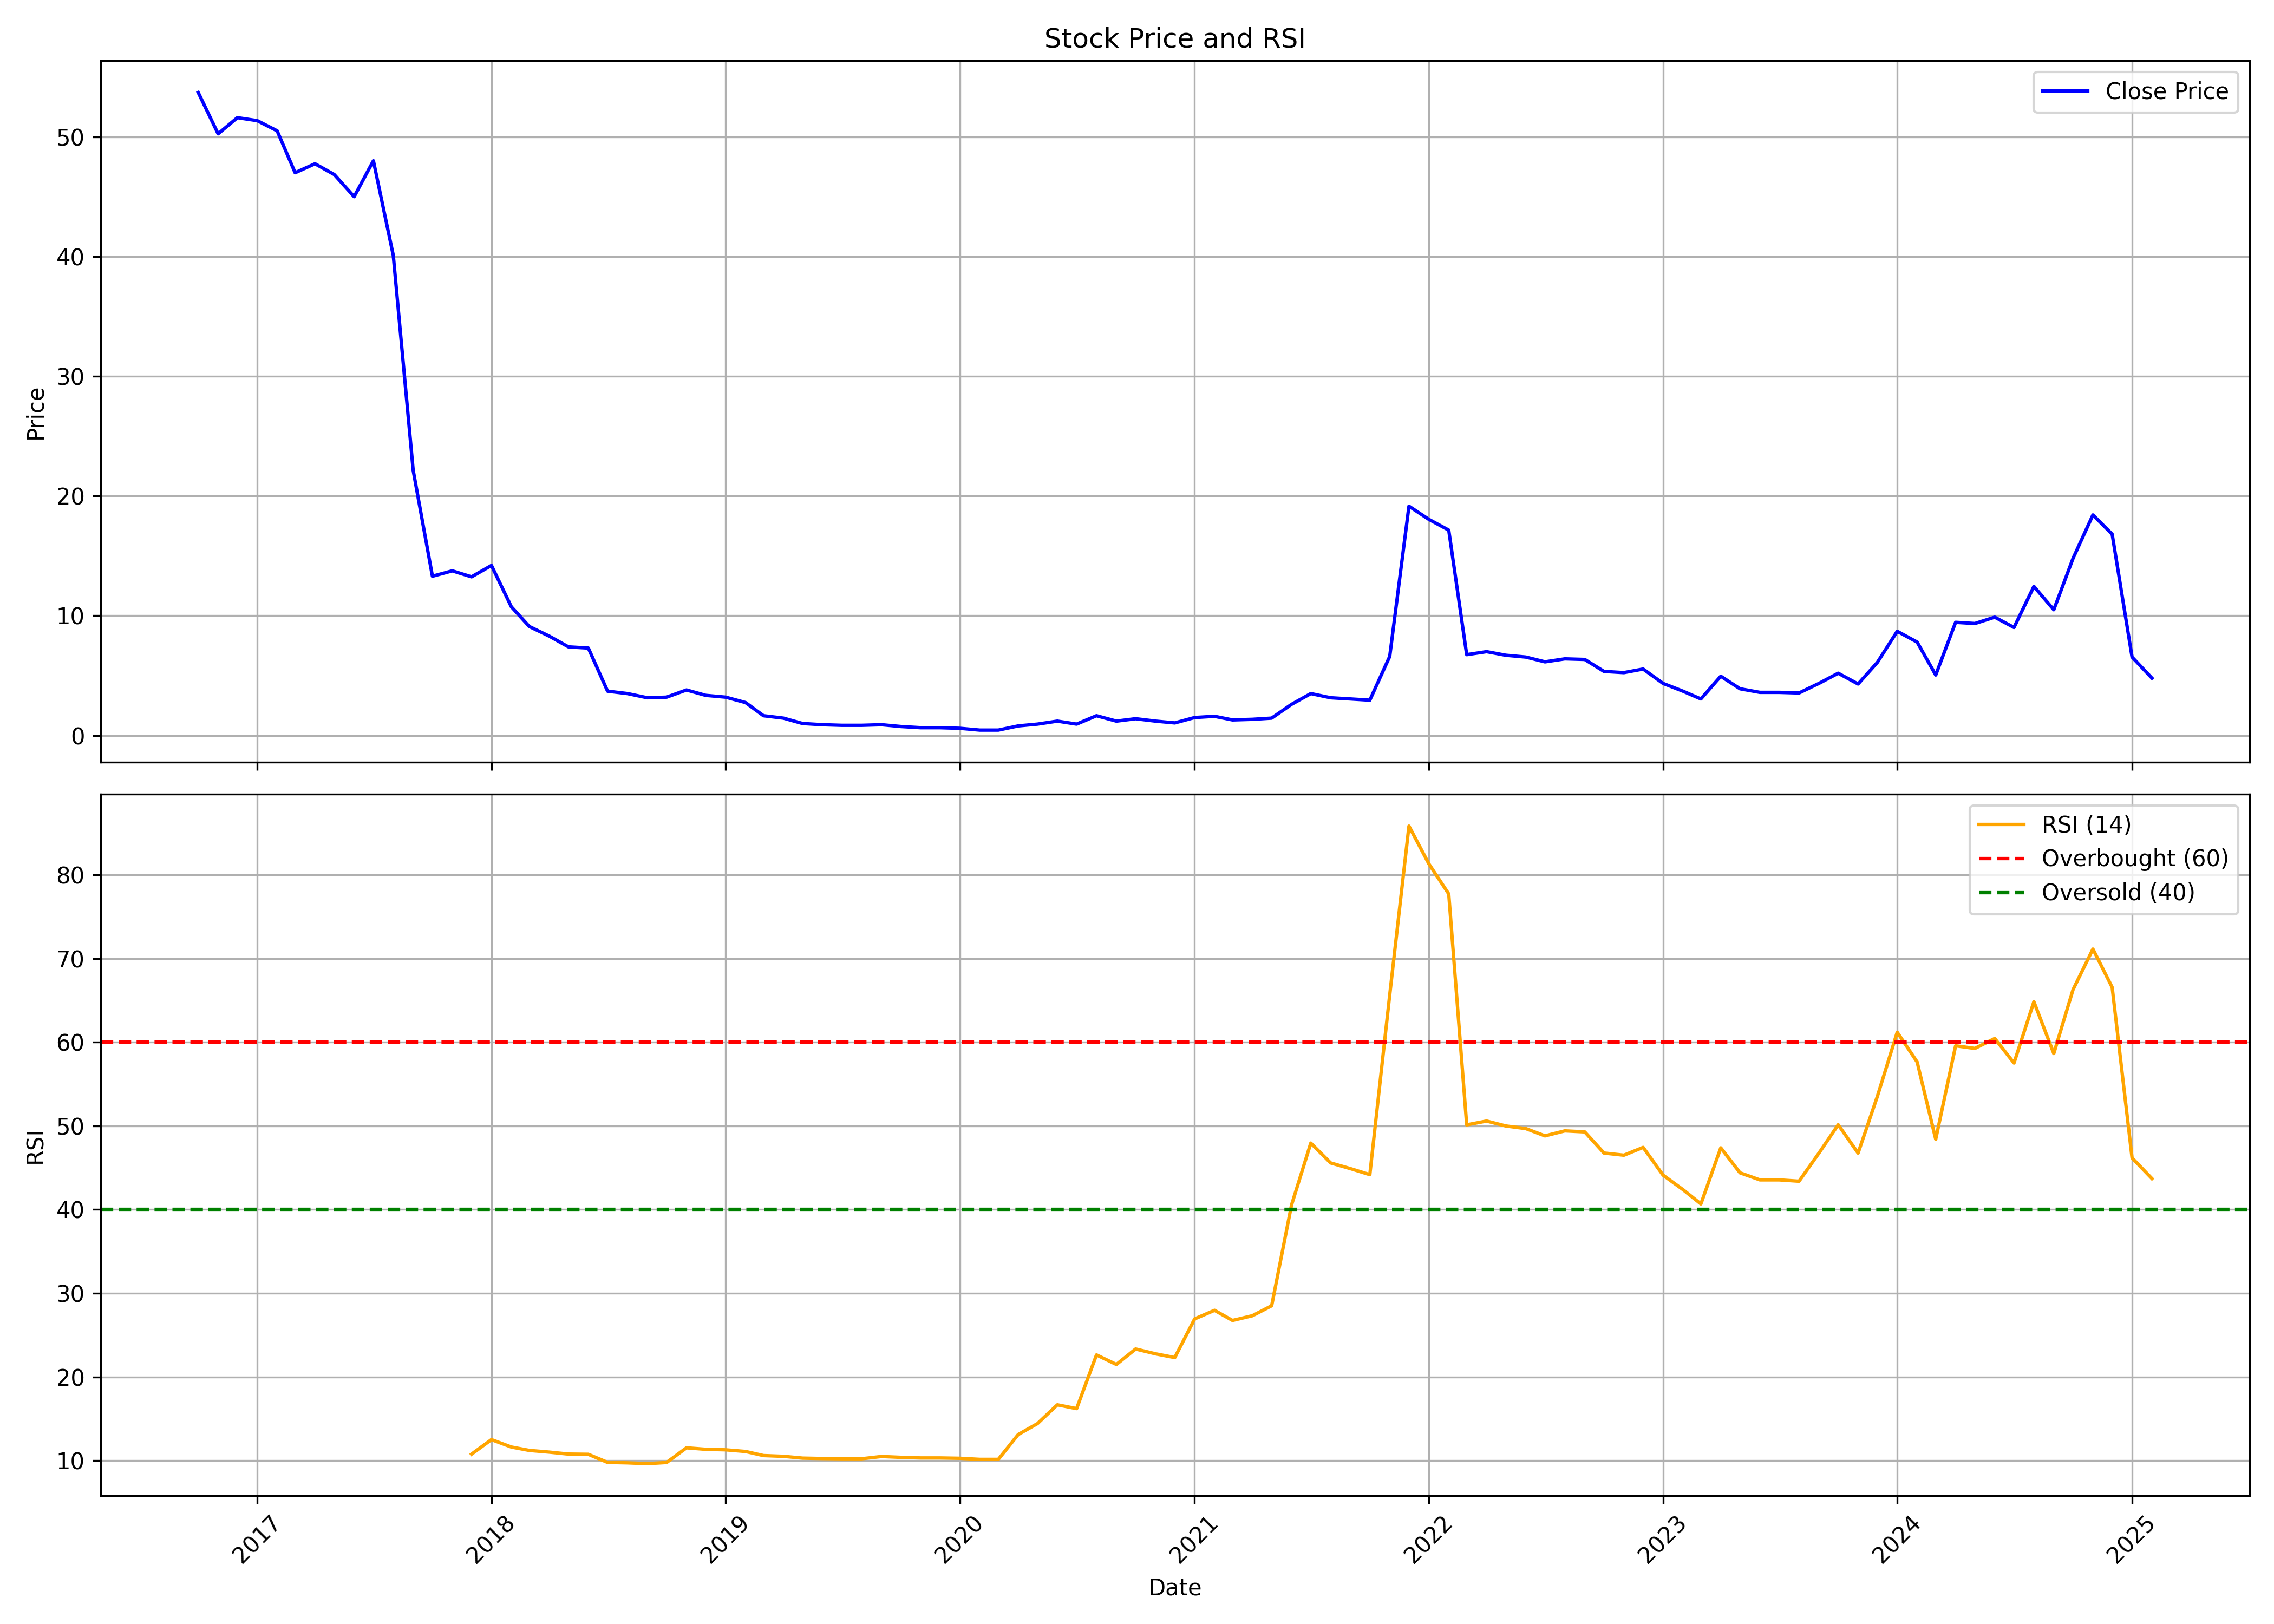

Values plotted in this chart, from the file beside it:
, date, symbol, open, high, low, close, volume, rsi
0, 2016-10-01, SABEVENTS, 44.2, 58.0, 44.2, 53.7, 86705, 
1, 2016-11-01, SABEVENTS, 53.0, 55.0, 44.65, 50.25, 140981, 
2, 2016-12-01, SABEVENTS, 52.5, 54.0, 48.0, 51.6, 123440, 
3, 2017-01-01, SABEVENTS, 51.5, 55.0, 49.0, 51.35, 119367, 
4, 2017-02-01, SABEVENTS, 51.25, 58.5, 47.1, 50.5, 110840, 
5, 2017-03-01, SABEVENTS, 52.05, 52.95, 40.65, 47.0, 149249, 
6, 2017-04-01, SABEVENTS, 50.05, 55.0, 47.0, 47.75, 115691, 
7, 2017-05-01, SABEVENTS, 47.75, 51.8, 45.0, 46.85, 125074, 
8, 2017-06-01, SABEVENTS, 46.5, 50.55, 38.0, 45.0, 113743, 
9, 2017-07-01, SABEVENTS, 45.5, 57.5, 43.65, 48.0, 150984, 
10, 2017-08-01, SABEVENTS, 48.25, 51.6, 39.5, 40.1, 137868, 
11, 2017-09-01, SABEVENTS, 40.05, 47.9, 22.15, 22.15, 286376, 
12, 2017-10-01, SABEVENTS, 22.15, 22.15, 10.85, 13.3, 1947181, 
13, 2017-11-01, SABEVENTS, 13.2, 13.95, 10.45, 13.75, 655093, 
14, 2017-12-01, SABEVENTS, 14.4, 14.65, 10.65, 13.25, 578861, 10.77
15, 2018-01-01, SABEVENTS, 13.4, 21.8, 12.75, 14.2, 558112, 12.5
16, 2018-02-01, SABEVENTS, 14.9, 15.75, 10.3, 10.75, 210175, 11.62
17, 2018-03-01, SABEVENTS, 11.05, 11.2, 8.6, 9.1, 155473, 11.21
18, 2018-04-01, SABEVENTS, 9.5, 10.5, 8.3, 8.3, 77380, 11.01
19, 2018-05-01, SABEVENTS, 8.3, 8.65, 6.65, 7.4, 63254, 10.77
20, 2018-06-01, SABEVENTS, 7.4, 9.05, 6.5, 7.3, 63086, 10.75
21, 2018-07-01, SABEVENTS, 7.3, 7.5, 3.4, 3.7, 252238, 9.779
22, 2018-08-01, SABEVENTS, 3.85, 4.2, 3.5, 3.5, 83980, 9.726
23, 2018-09-01, SABEVENTS, 3.5, 3.5, 3.15, 3.15, 34338, 9.629
24, 2018-10-01, SABEVENTS, 3.15, 3.3, 3.0, 3.2, 2976, 9.768
25, 2018-11-01, SABEVENTS, 3.1, 4.05, 3.1, 3.8, 9135, 11.52
26, 2018-12-01, SABEVENTS, 3.75, 3.75, 3.35, 3.35, 439, 11.34
27, 2019-01-01, SABEVENTS, 3.35, 3.65, 3.2, 3.2, 1826, 11.28
28, 2019-02-01, SABEVENTS, 3.05, 3.05, 2.75, 2.75, 3075, 11.08
29, 2019-03-01, SABEVENTS, 2.65, 2.65, 1.6, 1.65, 45717, 10.6
30, 2019-04-01, SABEVENTS, 1.6, 1.6, 1.45, 1.45, 15404, 10.5
31, 2019-05-01, SABEVENTS, 1.45, 1.5, 0.9, 1.0, 126979, 10.29
32, 2019-06-01, SABEVENTS, 1.0, 1.05, 0.9, 0.9, 2280, 10.24
33, 2019-07-01, SABEVENTS, 0.9, 0.9, 0.85, 0.85, 3469, 10.21
34, 2019-08-01, SABEVENTS, 0.85, 0.85, 0.8, 0.85, 1026, 10.21
35, 2019-09-01, SABEVENTS, 0.85, 0.9, 0.85, 0.9, 1769, 10.48
36, 2019-10-01, SABEVENTS, 0.9, 0.9, 0.75, 0.75, 1745, 10.38
37, 2019-11-01, SABEVENTS, 0.75, 0.75, 0.65, 0.65, 11305, 10.31
38, 2019-12-01, SABEVENTS, 0.65, 0.65, 0.65, 0.65, 1050, 10.31
39, 2020-01-01, SABEVENTS, 0.65, 0.65, 0.6, 0.6, 1364, 10.27
40, 2020-02-01, SABEVENTS, 0.6, 0.6, 0.45, 0.45, 1906, 10.14
41, 2020-03-01, SABEVENTS, 0.45, 0.45, 0.45, 0.45, 6912, 10.14
42, 2020-04-01, SABEVENTS, 0.45, 0.8, 0.4, 0.8, 10496, 13.11
43, 2020-05-01, SABEVENTS, 0.8, 1.05, 0.8, 0.95, 9300, 14.42
44, 2020-06-01, SABEVENTS, 0.95, 1.2, 0.95, 1.2, 98545, 16.67
45, 2020-07-01, SABEVENTS, 1.2, 1.2, 0.9, 0.95, 323483, 16.21
46, 2020-08-01, SABEVENTS, 1.0, 1.65, 0.85, 1.65, 203102, 22.62
47, 2020-09-01, SABEVENTS, 1.7, 1.75, 1.05, 1.2, 154455, 21.48
48, 2020-10-01, SABEVENTS, 1.25, 1.5, 1.25, 1.4, 27156, 23.33
49, 2020-11-01, SABEVENTS, 1.35, 1.35, 1.2, 1.2, 9665, 22.76
50, 2020-12-01, SABEVENTS, 1.2, 1.2, 1.0, 1.05, 10229, 22.31
51, 2021-01-01, SABEVENTS, 1.05, 1.5, 1.05, 1.5, 51204, 26.93
52, 2021-02-01, SABEVENTS, 1.5, 1.6, 1.25, 1.6, 202654, 27.96
53, 2021-03-01, SABEVENTS, 1.6, 1.6, 1.0, 1.3, 297477, 26.74
54, 2021-04-01, SABEVENTS, 1.35, 1.4, 1.1, 1.35, 97733, 27.31
55, 2021-05-01, SABEVENTS, 1.4, 1.65, 1.35, 1.45, 113266, 28.5
56, 2021-06-01, SABEVENTS, 1.45, 2.6, 1.45, 2.6, 292255, 40.55
57, 2021-07-01, SABEVENTS, 2.7, 3.6, 2.5, 3.5, 305275, 47.94
58, 2021-08-01, SABEVENTS, 3.6, 3.8, 3.0, 3.15, 203657, 45.57
59, 2021-09-01, SABEVENTS, 3.25, 3.4, 2.9, 3.05, 173082, 44.88
... 41 more rows
